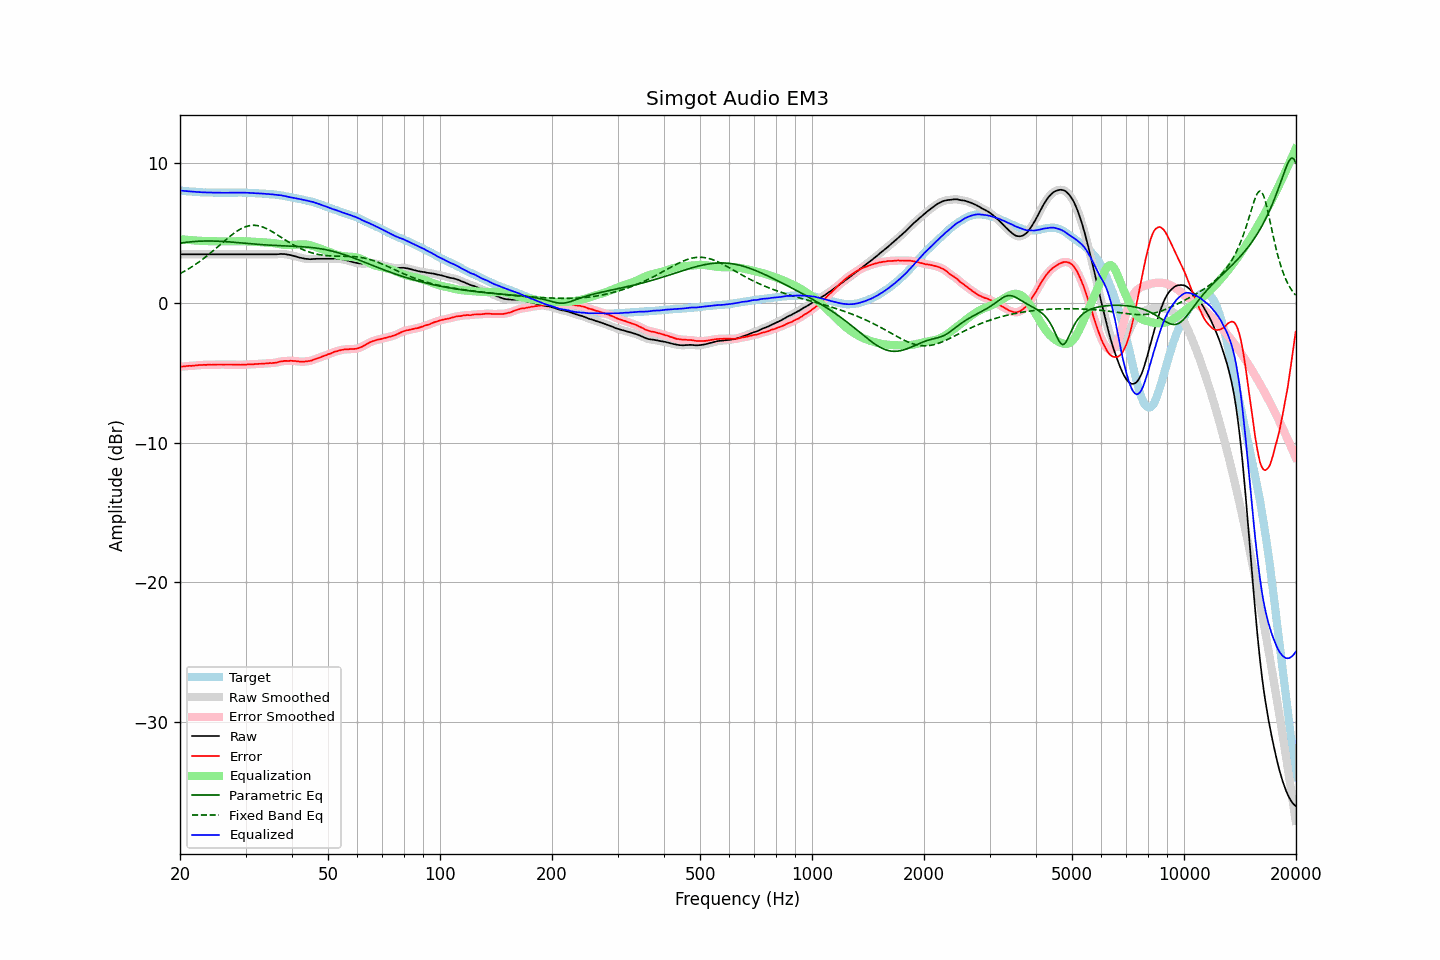

Values plotted in this chart, from the file beside it:
frequency, raw, error, smoothed, error_smoothed, equalization, parametric_eq, fixed_band_eq, equalized_raw, equalized_smoothed, target
20.00, 3.48, -4.56, 3.48, -4.57, 4.56, 4.27, 2.10, 8.04, 8.04, 8.04
20.20, 3.48, -4.55, 3.48, -4.55, 4.55, 4.29, 2.16, 8.03, 8.03, 8.03
20.40, 3.48, -4.54, 3.48, -4.54, 4.54, 4.31, 2.22, 8.02, 8.02, 8.02
20.61, 3.48, -4.53, 3.48, -4.53, 4.53, 4.33, 2.29, 8.01, 8.01, 8.01
20.81, 3.48, -4.51, 3.48, -4.52, 4.52, 4.34, 2.35, 8.00, 8.00, 7.99
21.02, 3.48, -4.50, 3.48, -4.51, 4.51, 4.35, 2.42, 7.99, 7.99, 7.98
21.23, 3.48, -4.49, 3.48, -4.50, 4.50, 4.37, 2.49, 7.98, 7.98, 7.97
21.44, 3.48, -4.50, 3.48, -4.50, 4.49, 4.38, 2.56, 7.97, 7.97, 7.98
21.66, 3.48, -4.48, 3.48, -4.49, 4.48, 4.39, 2.63, 7.96, 7.96, 7.96
21.87, 3.48, -4.48, 3.48, -4.48, 4.47, 4.40, 2.71, 7.95, 7.95, 7.96
22.09, 3.48, -4.46, 3.48, -4.47, 4.47, 4.41, 2.79, 7.95, 7.95, 7.94
22.31, 3.48, -4.45, 3.48, -4.46, 4.46, 4.41, 2.87, 7.94, 7.94, 7.93
22.54, 3.48, -4.44, 3.48, -4.45, 4.45, 4.42, 2.95, 7.93, 7.93, 7.92
22.76, 3.48, -4.44, 3.48, -4.44, 4.44, 4.42, 3.03, 7.92, 7.92, 7.92
22.99, 3.48, -4.43, 3.48, -4.44, 4.44, 4.43, 3.12, 7.92, 7.92, 7.91
23.22, 3.48, -4.42, 3.48, -4.43, 4.43, 4.43, 3.21, 7.91, 7.91, 7.90
23.45, 3.48, -4.43, 3.48, -4.43, 4.43, 4.43, 3.30, 7.91, 7.91, 7.91
23.69, 3.48, -4.42, 3.48, -4.42, 4.43, 4.43, 3.39, 7.90, 7.90, 7.90
23.92, 3.48, -4.41, 3.48, -4.42, 4.42, 4.43, 3.48, 7.90, 7.90, 7.89
24.16, 3.48, -4.42, 3.48, -4.42, 4.42, 4.43, 3.58, 7.90, 7.90, 7.90
24.40, 3.48, -4.42, 3.48, -4.42, 4.42, 4.43, 3.67, 7.90, 7.90, 7.90
24.65, 3.48, -4.41, 3.48, -4.42, 4.41, 4.43, 3.77, 7.89, 7.89, 7.89
24.89, 3.48, -4.41, 3.48, -4.41, 4.41, 4.42, 3.87, 7.89, 7.89, 7.89
25.14, 3.48, -4.40, 3.48, -4.41, 4.41, 4.42, 3.97, 7.89, 7.89, 7.88
25.39, 3.48, -4.40, 3.48, -4.40, 4.41, 4.42, 4.07, 7.89, 7.89, 7.88
25.65, 3.48, -4.40, 3.48, -4.41, 4.41, 4.41, 4.17, 7.89, 7.89, 7.88
25.91, 3.48, -4.40, 3.48, -4.41, 4.41, 4.40, 4.27, 7.88, 7.88, 7.88
26.16, 3.48, -4.41, 3.48, -4.41, 4.40, 4.40, 4.37, 7.88, 7.88, 7.89
26.43, 3.48, -4.40, 3.48, -4.41, 4.40, 4.39, 4.47, 7.88, 7.88, 7.88
26.69, 3.48, -4.40, 3.48, -4.41, 4.41, 4.38, 4.57, 7.88, 7.88, 7.88
26.96, 3.48, -4.40, 3.48, -4.40, 4.41, 4.37, 4.66, 7.88, 7.88, 7.88
27.23, 3.48, -4.40, 3.48, -4.41, 4.41, 4.37, 4.76, 7.89, 7.89, 7.88
27.50, 3.48, -4.40, 3.48, -4.41, 4.41, 4.36, 4.85, 7.89, 7.89, 7.88
27.77, 3.48, -4.41, 3.48, -4.41, 4.41, 4.35, 4.94, 7.89, 7.89, 7.89
28.05, 3.48, -4.40, 3.48, -4.41, 4.41, 4.34, 5.02, 7.89, 7.89, 7.88
28.33, 3.48, -4.41, 3.48, -4.41, 4.42, 4.33, 5.10, 7.89, 7.89, 7.89
28.62, 3.48, -4.41, 3.48, -4.42, 4.42, 4.32, 5.18, 7.90, 7.90, 7.89
28.90, 3.48, -4.42, 3.48, -4.42, 4.42, 4.31, 5.25, 7.90, 7.90, 7.90
29.19, 3.48, -4.42, 3.48, -4.42, 4.42, 4.30, 5.31, 7.90, 7.90, 7.90
29.48, 3.48, -4.41, 3.48, -4.42, 4.42, 4.29, 5.37, 7.90, 7.90, 7.89
29.78, 3.48, -4.41, 3.48, -4.41, 4.41, 4.28, 5.42, 7.89, 7.89, 7.89
30.08, 3.48, -4.41, 3.48, -4.41, 4.41, 4.27, 5.46, 7.89, 7.89, 7.89
30.38, 3.48, -4.39, 3.48, -4.40, 4.41, 4.26, 5.50, 7.88, 7.88, 7.87
30.68, 3.48, -4.39, 3.48, -4.40, 4.40, 4.25, 5.53, 7.88, 7.88, 7.87
30.99, 3.48, -4.39, 3.48, -4.39, 4.39, 4.24, 5.54, 7.87, 7.87, 7.87
31.30, 3.48, -4.39, 3.48, -4.39, 4.39, 4.23, 5.55, 7.87, 7.87, 7.87
31.61, 3.48, -4.38, 3.48, -4.38, 4.38, 4.22, 5.56, 7.86, 7.86, 7.86
31.93, 3.48, -4.36, 3.48, -4.37, 4.37, 4.21, 5.55, 7.85, 7.85, 7.84
32.24, 3.48, -4.37, 3.48, -4.37, 4.37, 4.20, 5.54, 7.85, 7.85, 7.85
32.57, 3.48, -4.35, 3.48, -4.36, 4.36, 4.19, 5.52, 7.84, 7.84, 7.83
32.89, 3.48, -4.35, 3.48, -4.35, 4.35, 4.18, 5.49, 7.83, 7.83, 7.83
33.22, 3.48, -4.34, 3.48, -4.35, 4.35, 4.17, 5.45, 7.82, 7.82, 7.82
33.55, 3.48, -4.34, 3.48, -4.34, 4.34, 4.16, 5.41, 7.82, 7.82, 7.82
33.89, 3.48, -4.33, 3.48, -4.33, 4.33, 4.16, 5.36, 7.81, 7.81, 7.81
34.23, 3.48, -4.31, 3.48, -4.32, 4.33, 4.15, 5.31, 7.80, 7.80, 7.79
34.57, 3.48, -4.31, 3.48, -4.31, 4.32, 4.14, 5.25, 7.80, 7.80, 7.79
34.92, 3.48, -4.29, 3.48, -4.30, 4.31, 4.13, 5.19, 7.79, 7.79, 7.77
35.27, 3.48, -4.31, 3.48, -4.30, 4.30, 4.13, 5.12, 7.78, 7.78, 7.79
35.62, 3.48, -4.28, 3.48, -4.29, 4.28, 4.12, 5.06, 7.76, 7.76, 7.76
35.97, 3.48, -4.28, 3.48, -4.28, 4.27, 4.11, 4.99, 7.75, 7.75, 7.76
... 635 more rows
